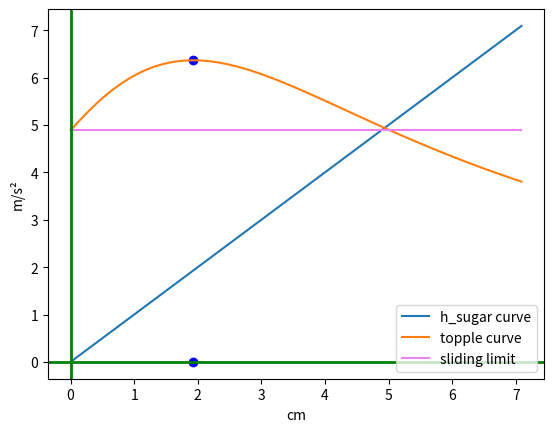

Python code for this plot:
# https://brilliant.org/daily-problems/sugar-shenanigans-2/

import matplotlib.pyplot as plt
import numpy as np
import math
# example values
u, w = 0.5, 2.5
com_sugar, com_glass = 0, 5
M_sugar, M_glass = 0, 200
rho_sugar = 1.59
maxSugar = (0, 0)
g = 9.8
X, Y = [], []

# calculation
for com_sugar in np.arange(0, 7.1, 0.01):
    X.append(com_sugar)
    topple = (com_sugar, g * w / ((M_glass * com_glass +
                                   M_sugar * com_sugar) / (M_sugar + M_glass)))
    Y.append(topple)
    maxSugar = max(maxSugar, topple, key=lambda x: x[1])
    M_sugar = rho_sugar * math.pi * w**2 * com_sugar * 2 # M_sugar = density * A * h

print(f"sugar level: {maxSugar[0]:.2f} cm")

#plotting
plt.plot(X, Y)
plt.plot(X, [g * u]*len(X), color="violet")
plt.legend(("h_sugar curve", "topple curve", "sliding limit"), loc=0)
plt.xlabel("cm")
plt.ylabel("m/s²")
plt.axvline(0, linewidth=2, color="g")
plt.axhline(0, linewidth=2, color="g")
plt.scatter((maxSugar[0], maxSugar[0]), (0, maxSugar[1]), color="b")
plt.show()